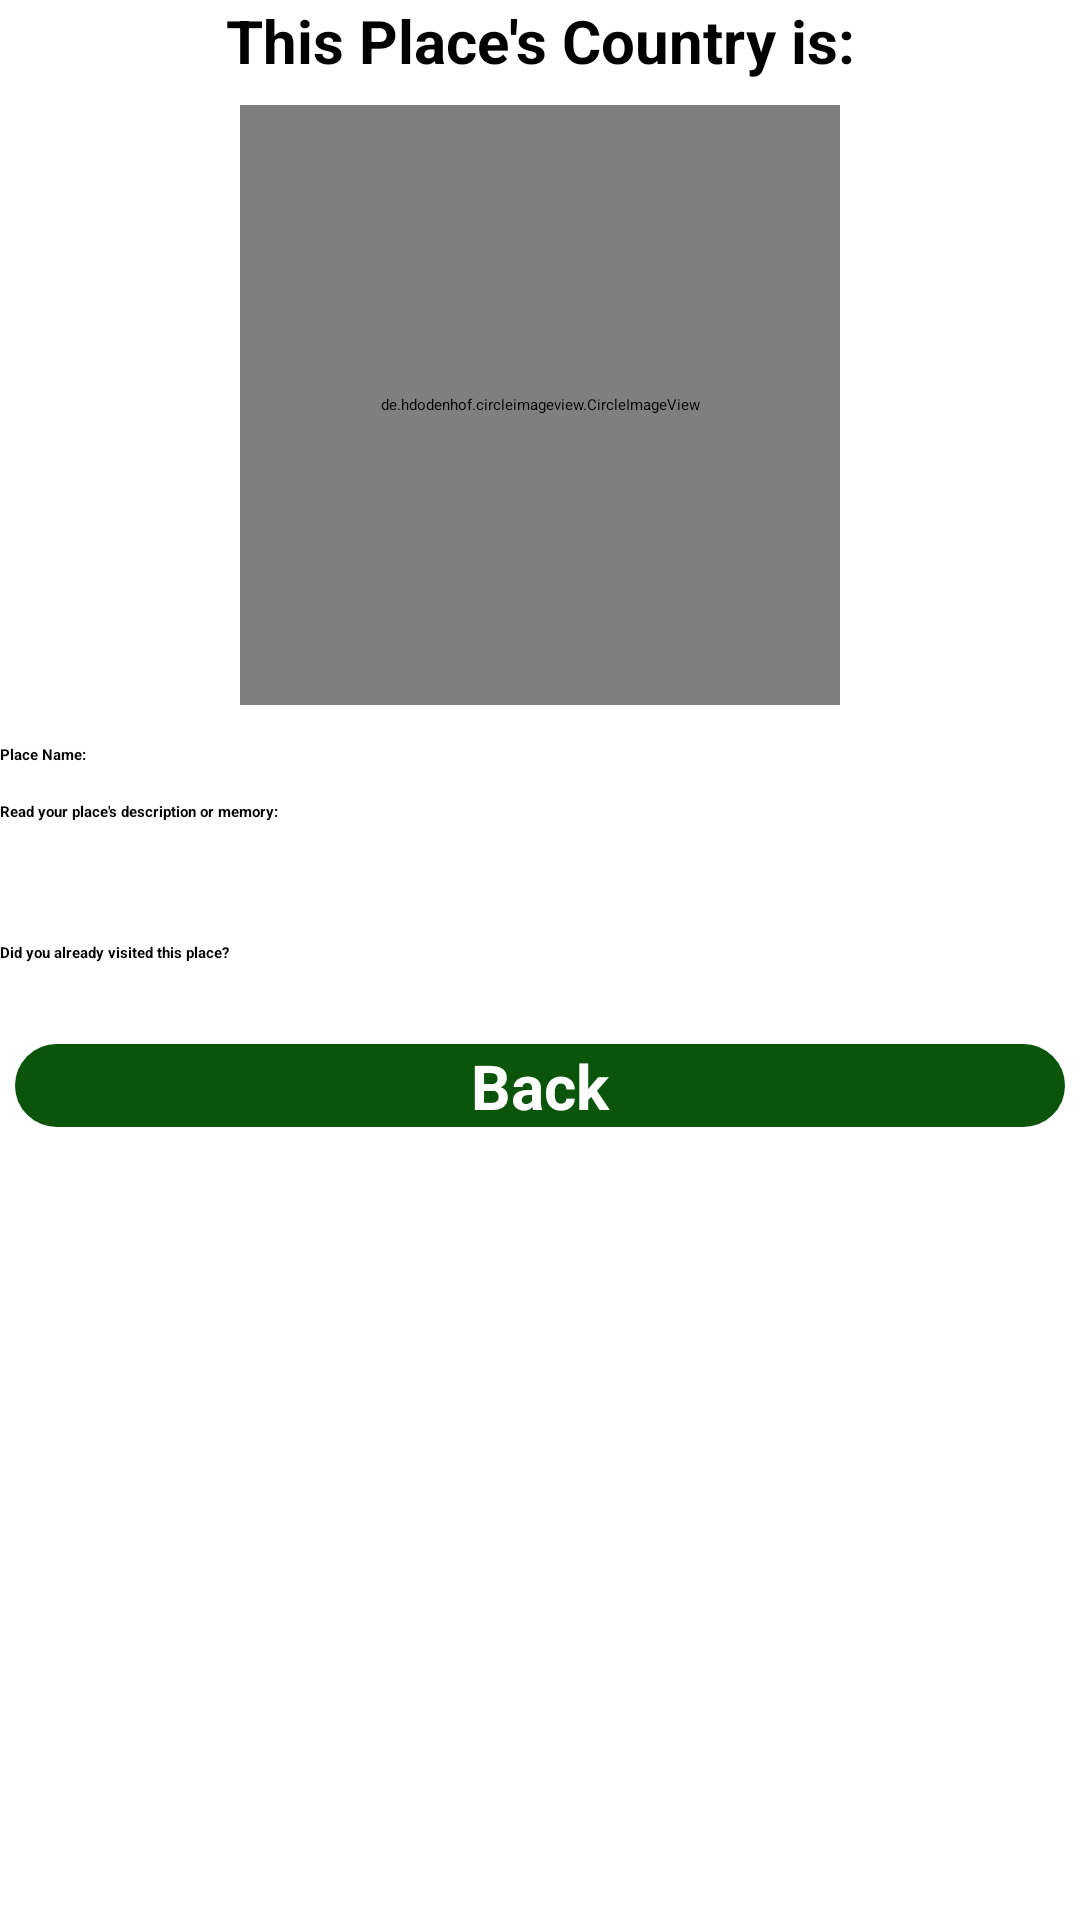

Layout XML and referenced resources for this Android screen:
<!-- AndroidManifest.xml: application theme Theme.ListPad -->
<!-- res/layout/activity_place_view.xml -->
<?xml version="1.0" encoding="utf-8"?>
<LinearLayout xmlns:android="http://schemas.android.com/apk/res/android"
xmlns:app="http://schemas.android.com/apk/res-auto"
xmlns:tools="http://schemas.android.com/tools"
android:layout_width="match_parent"
android:layout_height="match_parent"
android:orientation="vertical"
android:layout_margin="8dp"
tools:context=".activity.PlaceViewActivity">

<ScrollView
    android:layout_width="match_parent"
    android:layout_height="wrap_content"
    android:fillViewport="true"
    android:isScrollContainer="false">

    <LinearLayout
        android:layout_width="match_parent"
        android:layout_height="wrap_content"
        android:orientation="vertical">

        <TextView
            android:id="@+id/tvIntoPlace"
            android:layout_width="match_parent"
            android:layout_height="wrap_content"
            android:contentDescription="@string/place_into_desc"
            android:textStyle="bold"
            android:textSize="20sp"
            android:gravity="center_horizontal"
            android:layout_gravity="center|center_horizontal"
            android:text="@string/place_into">
        </TextView>


        <de.hdodenhof.circleimageview.CircleImageView
            android:id="@+id/imagePhotoPlace"
            android:layout_width="200dp"
            android:layout_height="200dp"
            android:layout_marginTop="8dp"
            android:layout_gravity="center_horizontal"
            android:layout_marginBottom="8dp"
            android:background="@mipmap/ic_places" />


        <TextView
            android:layout_width="match_parent"
            android:layout_height="wrap_content"
            android:layout_marginTop="5dp"
            android:contentDescription="@string/country_name_desc"
            android:textStyle="bold"
            android:labelFor="@id/tvPlaceName"
            android:text="@string/place_name">
        </TextView>

        <TextView
            android:id="@+id/tvPlaceName"
            android:inputType="text"
            android:layout_width="match_parent"
            android:layout_height="wrap_content">
        </TextView>

        <TextView
            android:layout_width="match_parent"
            android:layout_height="wrap_content"
            android:layout_marginTop="5dp"
            android:contentDescription="@string/read_place_description"
            android:textStyle="bold"
            android:labelFor="@id/tvPlaceDescription"
            android:text="@string/read_place_description">
        </TextView>

        <TextView
            android:id="@+id/tvPlaceDescription"
            android:layout_width="match_parent"
            android:layout_height="wrap_content"
            android:inputType="textMultiLine"
            android:maxLength="500"
            android:maxLines="5"
            android:lines="5"
            android:gravity="top|start"
            android:overScrollMode="always"
            android:scrollbarStyle="insideInset"
            android:scrollbars="vertical|horizontal"
            android:scrollbarAlwaysDrawVerticalTrack="true">
        </TextView>

        <TextView
            android:layout_width="match_parent"
            android:layout_height="wrap_content"
            android:layout_marginTop="5dp"
            android:contentDescription="@string/already_visited"
            android:textStyle="bold"
            android:labelFor="@id/tvVisited"
            android:text="@string/already_visited">
        </TextView>

        <TextView
            android:id="@+id/tvVisited"
            android:layout_width="match_parent"
            android:layout_height="wrap_content"
            android:textStyle="bold"
            android:layout_marginBottom="15dp" />

        <Button
            android:id="@+id/btnBackPlace"
            style="@style/botoes"
            app:backgroundTint="@null"
            android:layout_width="match_parent"
            android:layout_height="wrap_content"
            android:layout_gravity="center|center_vertical|center_horizontal"
            android:gravity="center"
            android:text="@string/back" />
    </LinearLayout>

</ScrollView>

</LinearLayout>
<!-- resources referenced by this layout -->
<resources>
  <!-- mipmap ic_places (mipmap-anydpi-v26) -->
  <?xml version="1.0" encoding="utf-8"?>
  <adaptive-icon xmlns:android="http://schemas.android.com/apk/res/android">
      <background android:drawable="@color/ic_places_background"/>
      <foreground android:drawable="@mipmap/ic_places_foreground"/>
  </adaptive-icon>
  <string name="already_visited">Did you already visited this place?</string>
  <string name="back">Back</string>
  <string name="country_name_desc">Type a Country Name:</string>
  <string name="place_into">This Place\'s Country is: </string>
  <string name="place_into_desc">This Place\'s Country is: </string>
  <string name="place_name">Place Name:</string>
  <string name="read_place_description">Read your place\'s description or memory:</string>
  <style name="botoes">
          <item name="android:layout_width">match_parent</item>
          <item name="android:layout_height">wrap_content</item>
          <item name="android:layout_margin">5dp</item>
          <item name="android:background">@drawable/round_button</item>
          <item name="android:textAlignment">center</item>
          <item name="android:textColor">#FFFFFF</item>
          <item name="android:textSize">10pt</item>
          <item name="android:textStyle">bold</item>
      </style>
  <color name="ic_places_background">#FFFFFF</color>
  <!-- drawable round_button (drawable) -->
  <?xml version="1.0" encoding="utf-8"?>
  <shape xmlns:android="http://schemas.android.com/apk/res/android"
      android:shape="rectangle">
      <solid android:color="@color/darkGreen" />
      <corners android:bottomRightRadius="20dp"
          android:bottomLeftRadius="20dp"
          android:topRightRadius="20dp"
          android:topLeftRadius="20dp" />
  </shape>
  <color name="darkGreen">#0A550A</color>
</resources>
